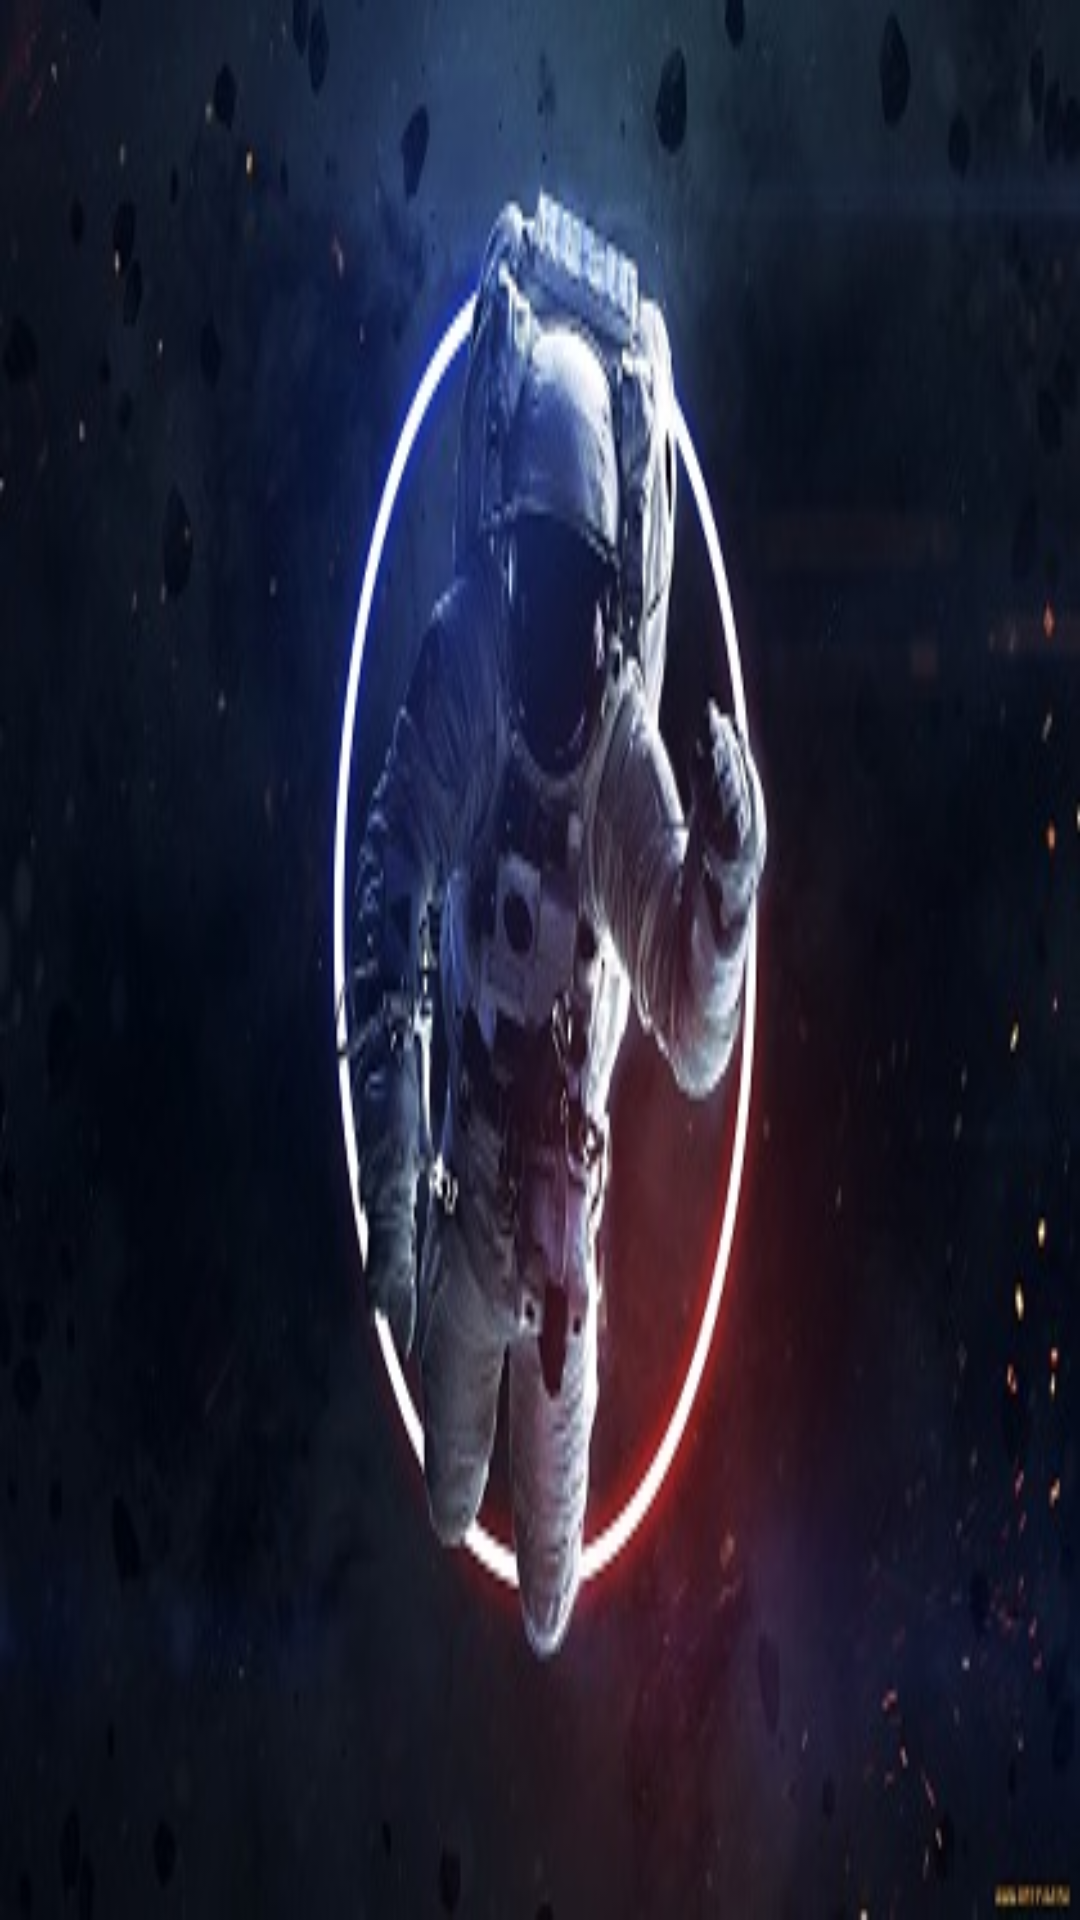

Here is an Android app screen rendered from its layout file. Give the layout XML and the strings, colors and styles it references.
<!-- AndroidManifest.xml: application theme AppTheme -->
<!-- res/layout/navigation_header.xml -->
<?xml version="1.0" encoding="utf-8"?>
<RelativeLayout
    xmlns:android="http://schemas.android.com/apk/res/android"
    android:layout_width="match_parent"
    android:layout_height="wrap_content"
    android:background="@drawable/planet">

    <ImageView
        android:id="@+id/HeaderImg"
        android:layout_width="match_parent"
        android:layout_height="200dp"
        android:layout_alignParentTop="true" />

    <TextView
        android:id="@+id/HeaderName"
        android:layout_width="wrap_content"
        android:layout_height="wrap_content"
        android:textColor="#FFF"
        android:textSize="20dp"
        android:layout_below="@id/HeaderImg"
        android:layout_marginLeft="15dp"
        android:layout_marginRight="15dp"/>

</RelativeLayout>
<!-- resources referenced by this layout -->
<resources>
  <!-- drawable planet: jpg bitmap (drawable, 31891 bytes) -->
  <style name="AppTheme" parent="Theme.AppCompat.Light.DarkActionBar">
          
          <item name="colorPrimary">@color/colorPrimary</item>
          <item name="colorPrimaryDark">@color/colorPrimaryDark</item>
          <item name="colorAccent">@color/colorAccent</item>
      </style>
  <color name="colorPrimary">#151219</color>
  <color name="colorPrimaryDark">#000000</color>
  <color name="colorAccent">#03DAC5</color>
</resources>
